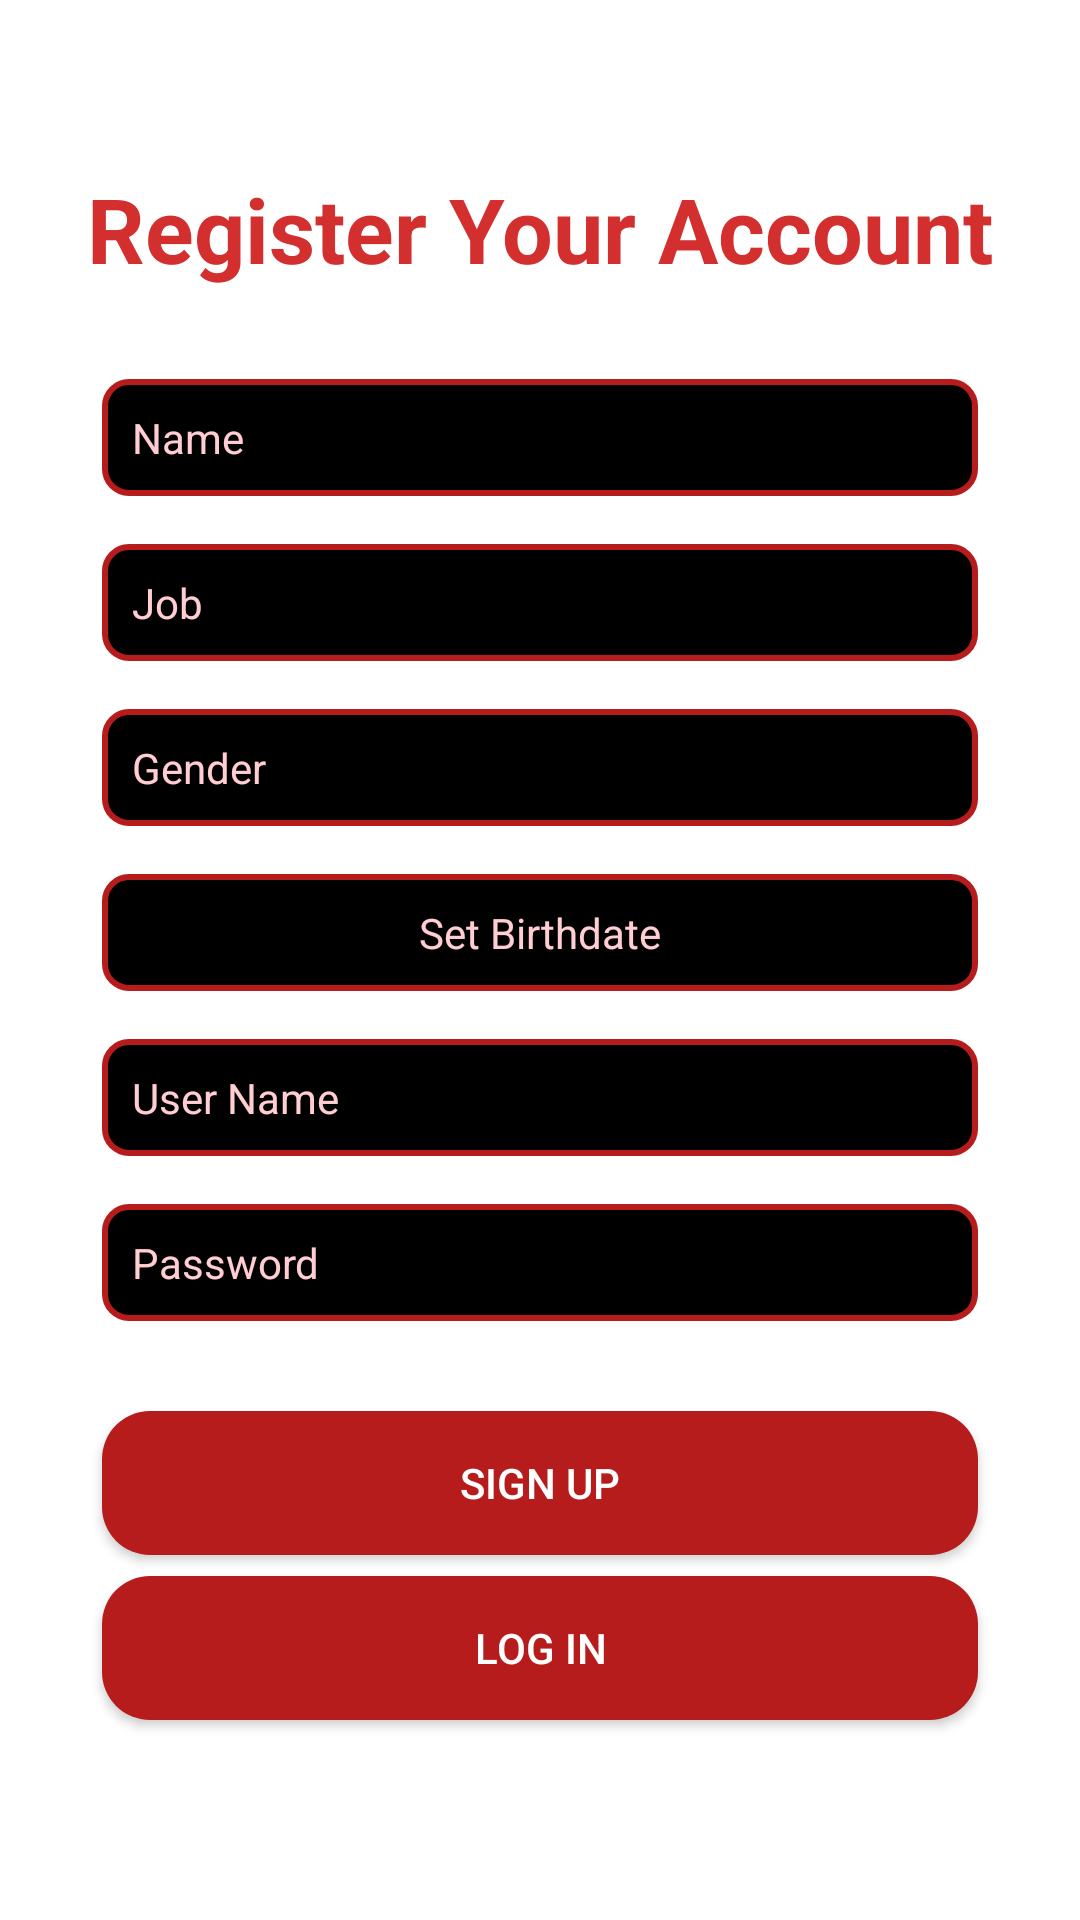

Android layout source for this screen:
<!-- AndroidManifest.xml: application theme Theme.MyApplication -->
<!-- res/layout/activity_main.xml -->
<?xml version="1.0" encoding="utf-8"?>
<androidx.constraintlayout.widget.ConstraintLayout xmlns:android="http://schemas.android.com/apk/res/android"
    xmlns:app="http://schemas.android.com/apk/res-auto"
    xmlns:tools="http://schemas.android.com/tools"
    android:id="@+id/B2"
    android:layout_width="match_parent"
    android:layout_height="match_parent"

    android:padding="16dp"
    android:scrollbarAlwaysDrawHorizontalTrack="true"
    android:scrollbarAlwaysDrawVerticalTrack="true"
    tools:context=".Activities.RegisterActivity">

    
<TextView
android:id="@+id/welcome_text"
android:layout_width="wrap_content"
android:layout_height="wrap_content"
android:layout_marginTop="40dp"
    android:layout_marginBottom="250dp"
android:gravity="center"
android:text="Register Your Account"
android:textColor="#D32F2F"
    android:textSize="30sp"
    android:textStyle="bold"
    app:layout_constraintTop_toTopOf="parent"
    app:layout_constraintStart_toStartOf="parent"
    app:layout_constraintEnd_toEndOf="parent" />

    
<EditText
android:id="@+id/name_id"
android:layout_width="0dp"
android:layout_height="wrap_content"
android:layout_marginTop="30dp"
android:layout_marginStart="18dp"
android:layout_marginEnd="18dp"
android:background="@drawable/text_view_red"
android:ems="10"
android:hint="Name"
android:inputType="textWebEmailAddress|textPersonName"
android:padding="10dp"
android:textColor="#D32F2F"
    android:textColorHint="#FFCDD2"
    android:textSize="14sp"
    android:textStyle="normal"
    app:layout_constraintTop_toBottomOf="@id/welcome_text"
    app:layout_constraintStart_toStartOf="parent"
    app:layout_constraintEnd_toEndOf="parent"/>

    
<EditText
android:id="@+id/job_id"
android:layout_width="0dp"
android:layout_height="wrap_content"
android:layout_marginTop="16dp"
android:layout_marginStart="18dp"
android:layout_marginEnd="18dp"
android:background="@drawable/text_view_red"
android:ems="10"
android:hint="Job"
android:inputType="textPersonName"
android:padding="10dp"
android:textColor="#D32F2F"
    android:textColorHint="#FFCDD2"
    android:textSize="14sp"
    android:textStyle="normal"
    app:layout_constraintTop_toBottomOf="@id/name_id"
    app:layout_constraintStart_toStartOf="parent"
    app:layout_constraintEnd_toEndOf="parent"/>

    
<EditText
android:id="@+id/gender_id"
style="@android:style/Widget.DeviceDefault.AutoCompleteTextView"
android:layout_width="0dp"
android:layout_height="wrap_content"
android:layout_marginTop="16dp"
android:layout_marginStart="18dp"
android:layout_marginEnd="18dp"
android:background="@drawable/text_view_red"
android:ems="10"
android:hint="Gender"
android:inputType="textShortMessage"
android:padding="10dp"
android:textColor="#D32F2F"
    android:textColorHint="#FFCDD2"
    android:textSize="14sp"
    android:textStyle="normal"
    app:layout_constraintTop_toBottomOf="@id/job_id"
    app:layout_constraintStart_toStartOf="parent"
    app:layout_constraintEnd_toEndOf="parent"/>

    
<EditText
android:id="@+id/date_id"
android:layout_width="0dp"
android:layout_height="wrap_content"
android:layout_marginTop="16dp"
android:layout_marginStart="18dp"
android:layout_marginEnd="18dp"
android:background="@drawable/text_view_red"
android:gravity="center"
android:hint="Set Birthdate"
android:padding="10dp"
android:shadowColor="#A86565"
android:textColor="#D32F2F"
    android:textColorHint="#FFCDD2"
    android:textSize="14sp"
    android:textStyle="normal"
    app:layout_constraintTop_toBottomOf="@id/gender_id"
    app:layout_constraintStart_toStartOf="parent"
    app:layout_constraintEnd_toEndOf="parent"/>

    
<EditText
android:id="@+id/user_name_id"
android:layout_width="0dp"
android:layout_height="wrap_content"
android:layout_marginTop="16dp"
android:layout_marginStart="18dp"
android:layout_marginEnd="18dp"
android:background="@drawable/text_view_red"
android:ems="10"
android:hint="User Name"
android:inputType="textPersonName"
android:padding="10dp"
android:textColor="#D32F2F"
    android:textColorHint="#FFCDD2"
    android:textSize="14sp"
    android:textStyle="normal"
    app:layout_constraintTop_toBottomOf="@id/date_id"
    app:layout_constraintStart_toStartOf="parent"
    app:layout_constraintEnd_toEndOf="parent"/>

    
<EditText
android:id="@+id/password_id"
android:layout_width="0dp"
android:layout_height="wrap_content"
android:layout_marginTop="16dp"
android:layout_marginStart="18dp"
android:layout_marginEnd="18dp"
android:background="@drawable/text_view_red"
android:ems="10"
android:hint="Password"
android:inputType="textPersonName|textPassword"
android:padding="10dp"
android:textColor="#D32F2F"
    android:textColorHint="#FFCDD2"
    android:textSize="14sp"
    android:textStyle="normal"
    app:layout_constraintTop_toBottomOf="@id/user_name_id"
    app:layout_constraintStart_toStartOf="parent"
    app:layout_constraintEnd_toEndOf="parent"/>

    
<Button
android:id="@+id/sign_button_id"
android:layout_width="0dp"
android:layout_height="wrap_content"
android:layout_marginTop="30dp"
android:layout_marginStart="18dp"
android:layout_marginEnd="18dp"
    android:background="@drawable/button_rounded"
    android:text="Sign Up"
    android:textColor="#FFFFFF"
    app:layout_constraintTop_toBottomOf="@id/password_id"
    app:layout_constraintStart_toStartOf="parent"
    app:layout_constraintEnd_toEndOf="parent"/>

    
<Button
android:id="@+id/show_btn"
android:layout_width="0dp"
android:layout_height="wrap_content"
android:layout_marginTop="7dp"
android:layout_marginStart="18dp"
android:layout_marginEnd="18dp"
    android:background="@drawable/button_rounded"
    android:text="Log in"
    android:textColor="#FFFFFF"
    app:layout_constraintTop_toBottomOf="@id/sign_button_id"
    app:layout_constraintStart_toStartOf="parent"
    app:layout_constraintEnd_toEndOf="parent"/>

    </androidx.constraintlayout.widget.ConstraintLayout>
<!-- resources referenced by this layout -->
<resources>
  <!-- drawable button_rounded (drawable) -->
  <shape xmlns:android="http://schemas.android.com/apk/res/android">
      <solid android:color="#B71C1C" />
      <corners android:radius="16dp" />
  </shape>
  <!-- drawable text_view_red (drawable) -->
  <shape xmlns:android="http://schemas.android.com/apk/res/android">
      <solid android:color="#000000" /> 
      <stroke
          android:width="2dp"
          android:color="#B71C1C" /> 
      <corners android:radius="8dp" /> 
      <padding
          android:left="8dp"
          android:top="8dp"
          android:right="8dp"
          android:bottom="8dp" />
  </shape>
  <style name="Theme.MyApplication" parent="Theme.MaterialComponents.DayNight">
          
          <item name="colorPrimary">#D32F2F</item> 
          <item name="colorPrimaryVariant">#B71C1C</item> 
          <item name="colorOnPrimary">@color/white</item> 
  
          
  
  
          
          <item name="colorSecondary">#D32F2F</item>
          <item name="colorSecondaryVariant">#B71C1C</item>
          <item name="colorOnSecondary">@color/white</item>
  
          
          <item name="android:statusBarColor" tools:targetApi="l">?attr/colorPrimaryVariant</item>
  
          
          <item name="android:textColorPrimary">#FFFFFF</item> 
          <item name="android:actionBarStyle">@style/CustomActionBarStyle</item> 
      </style>
  <color name="white">#FFFFFFFF</color>
  <style name="CustomActionBarStyle" parent="Widget.AppCompat.ActionBar">
          <item name="android:titleTextColor" tools:ignore="NewApi">#FFFFFF</item> 
          <item name="android:background">#D32F2F</item> 
      </style>
</resources>
